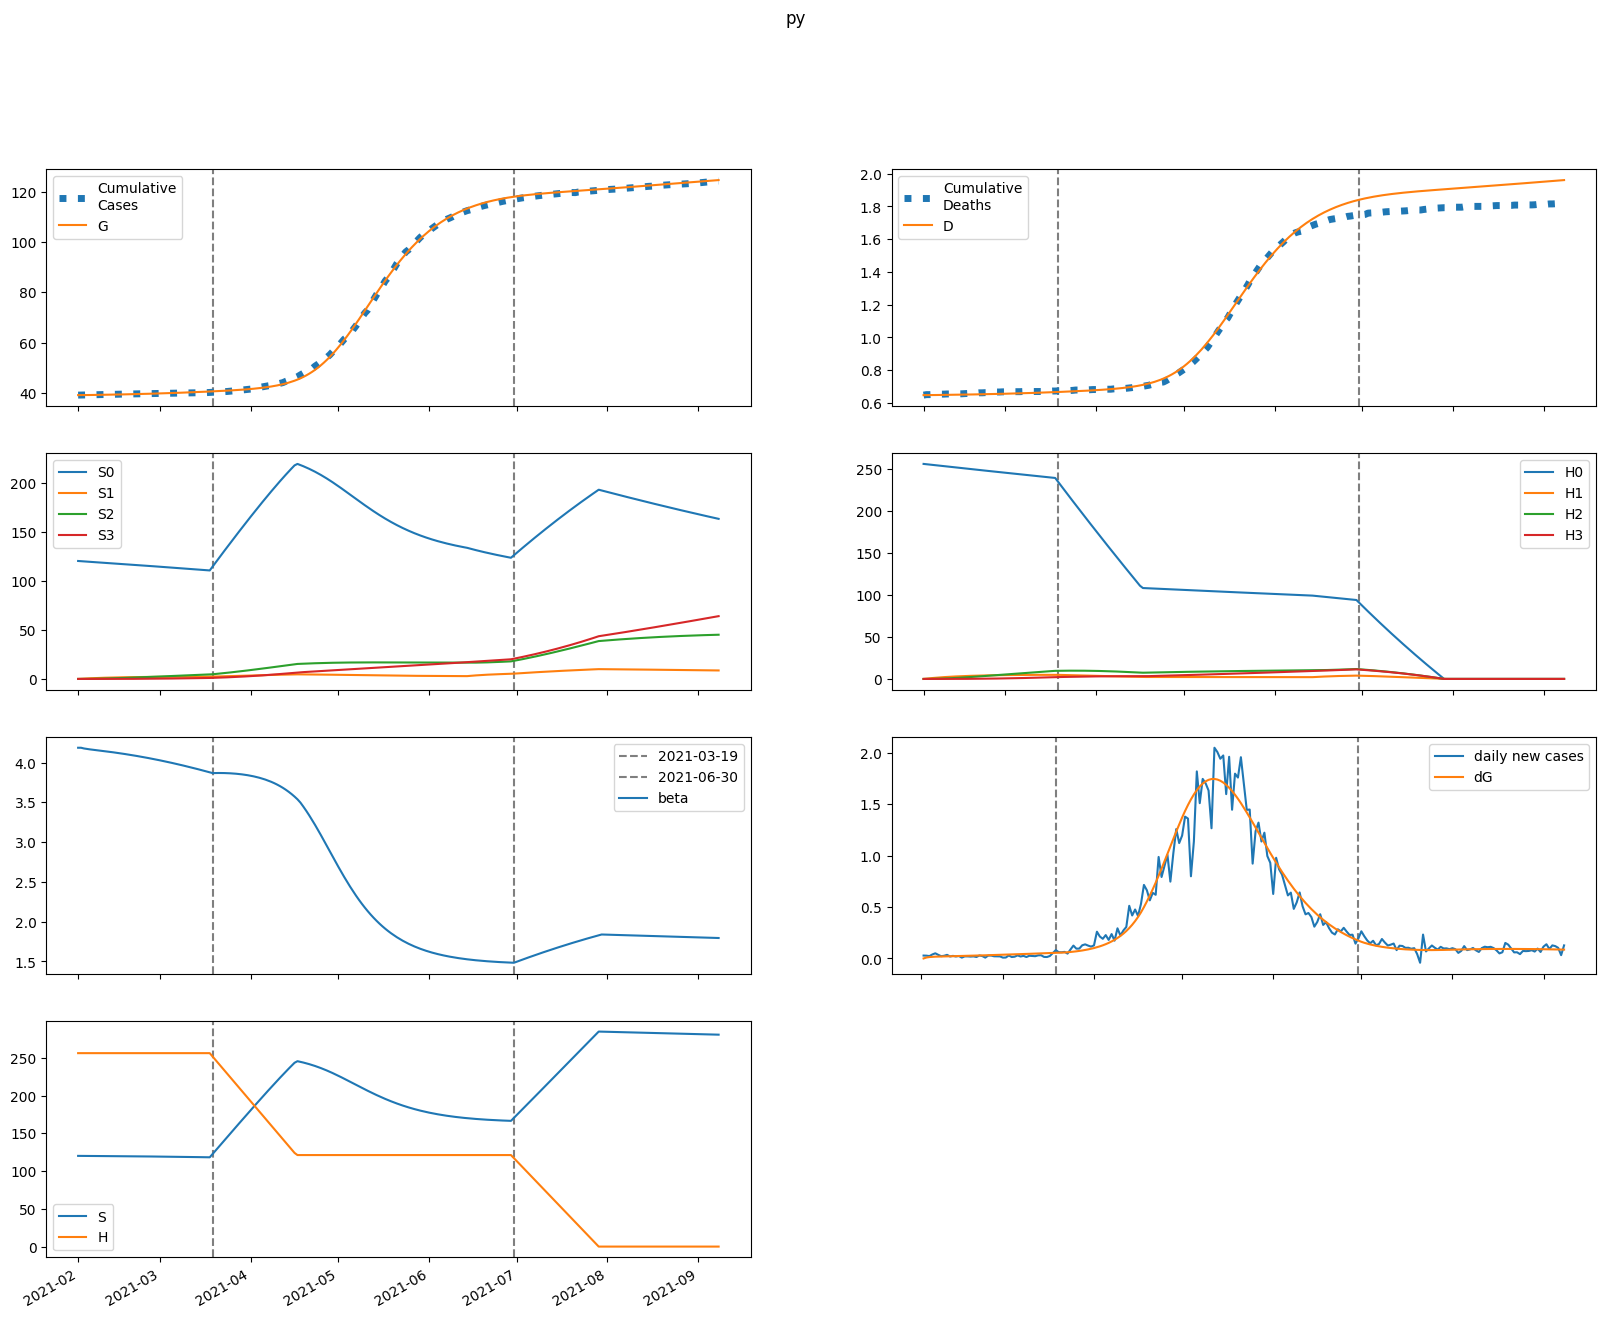

The file beside this chart, header and first rows:
series, 2021-02-01, 2021-02-02, 2021-02-03, 2021-02-04, 2021-02-05, 2021-02-06, 2021-02-07, 2021-02-08, 2021-02-09, 2021-02-10, 2021-02-11, 2021-02-12, 2021-02-13, 2021-02-14, 2021-02-15, 2021-02-16, 2021-02-17, 2021-02-18, 2021-02-19, 2021-02-20, 2021-02-21, 2021-02-22, 2021-02-23
S, 120122, 120072, 120038, 120010, 119985, 119960, 119936, 119911, 119885, 119859, 119831, 119803, 119774, 119744, 119713, 119681, 119649, 119615, 119580, 119545, 119508, 119470, 119431
E, 0.0, 49.97, 73.88, 86.29, 93.65, 98.8, 103, 106.9, 110.6, 114.4, 118.2, 122.1, 126, 130.1, 134.2, 138.4, 142.7, 147.1, 151.6, 156.2, 160.8, 165.5, 170.3
I, 111.6, 75.11, 59.8, 53.92, 52.26, 52.5, 53.61, 55.15, 56.89, 58.76, 60.71, 62.73, 64.8, 66.93, 69.11, 71.35, 73.63, 75.97, 78.35, 80.78, 83.26, 85.79, 88.37
A, 12.46, 9.965, 9.004, 8.729, 8.765, 8.945, 9.196, 9.484, 9.794, 10.12, 10.46, 10.81, 11.17, 11.54, 11.91, 12.3, 12.7, 13.11, 13.52, 13.95, 14.38, 14.83, 15.28
IH, 0.0, 18.49, 26.62, 30.32, 32.19, 33.35, 34.27, 35.17, 36.11, 37.12, 38.2, 39.35, 40.57, 41.85, 43.19, 44.57, 46, 47.48, 49, 50.56, 52.16, 53.8, 55.47
IN, 17.97, 33.51, 41.07, 45.14, 47.72, 49.67, 51.41, 53.08, 54.78, 56.53, 58.34, 60.22, 62.17, 64.2, 66.29, 68.45, 70.67, 72.97, 75.32, 77.75, 80.23, 82.78, 85.4
D, 648.0, 648.0, 648.1, 648.3, 648.5, 648.8, 649, 649.2, 649.5, 649.7, 650, 650.3, 650.6, 650.8, 651.1, 651.5, 651.8, 652.1, 652.4, 652.8, 653.1, 653.5, 653.9
R, 0.0, 4.924, 15.63, 29.01, 43.72, 59.21, 75.26, 91.8, 108.8, 126.4, 144.4, 163.1, 182.3, 202.1, 222.5, 243.7, 265.5, 288, 311.2, 335.2, 359.9, 385.4, 411.8
G, 39068, 39068, 39077, 39091, 39107, 39124, 39142, 39161, 39181, 39202, 39223, 39245, 39267, 39291, 39315, 39339, 39365, 39391, 39419, 39447, 39476, 39505, 39536
H, 256165, 256165, 256165, 256165, 256165, 256165, 256165, 256165, 256165, 256165, 256165, 256165, 256165, 256165, 256165, 256165, 256165, 256165, 256165, 256165, 256165, 256165, 256165
S0, 120122, 119892, 119678, 119471, 119267, 119063, 118860, 118657, 118454, 118250, 118046, 117841, 117636, 117430, 117223, 117016, 116808, 116600, 116391, 116181, 115971, 115760, 115549
E0, 0.0, 49.97, 73.83, 86.17, 93.44, 98.5, 102.6, 106.4, 110, 113.6, 117.3, 121, 124.8, 128.7, 132.6, 136.6, 140.8, 145, 149.3, 153.6, 158, 162.5, 167.1
I0, 111.6, 75.11, 59.8, 53.91, 52.23, 52.44, 53.52, 55.01, 56.7, 58.51, 60.4, 62.35, 64.34, 66.39, 68.49, 70.63, 72.82, 75.06, 77.34, 79.67, 82.04, 84.46, 86.92
A0, 12.46, 9.965, 9.004, 8.727, 8.761, 8.938, 9.185, 9.467, 9.77, 10.09, 10.41, 10.75, 11.1, 11.46, 11.82, 12.2, 12.58, 12.97, 13.37, 13.78, 14.19, 14.62, 15.05
IH0, 0.0, 18.49, 26.62, 30.32, 32.19, 33.34, 34.26, 35.14, 36.06, 37.05, 38.11, 39.23, 40.42, 41.66, 42.95, 44.28, 45.66, 47.08, 48.55, 50.04, 51.58, 53.15, 54.75
IN0, 17.97, 33.51, 41.07, 45.14, 47.71, 49.67, 51.39, 53.06, 54.73, 56.46, 58.24, 60.08, 61.99, 63.97, 66, 68.1, 70.26, 72.47, 74.75, 77.09, 79.49, 81.94, 84.45
D0, 648.0, 648.0, 648.1, 648.3, 648.5, 648.8, 649, 649.2, 649.5, 649.7, 650, 650.3, 650.6, 650.8, 651.1, 651.4, 651.8, 652.1, 652.4, 652.8, 653.1, 653.5, 653.9
R0, 0.0, 4.924, 15.63, 29.01, 43.72, 59.21, 75.25, 91.79, 108.8, 126.3, 144.4, 162.9, 182.1, 201.8, 222.2, 243.2, 264.9, 287.2, 310.3, 334, 358.5, 383.8, 409.8
G0, 39068, 39068, 39077, 39091, 39107, 39124, 39142, 39161, 39181, 39201, 39222, 39244, 39266, 39289, 39313, 39338, 39363, 39389, 39416, 39443, 39472, 39501, 39531
H0, 256165, 255781, 255398, 255014, 254632, 254250, 253869, 253488, 253108, 252728, 252349, 251970, 251592, 251215, 250838, 250462, 250086, 249711, 249336, 248962, 248589, 248216, 247844
S1, 0.0, 180.1, 347, 501.6, 644.8, 777.5, 900.4, 1014, 1119, 1217, 1307, 1390, 1468, 1539, 1605, 1665, 1721, 1773, 1821, 1865, 1905, 1943, 1977
E1, 0.0, 0.0, 0.05128, 0.1205, 0.2006, 0.2906, 0.39, 0.498, 0.6135, 0.7352, 0.862, 0.9929, 1.127, 1.264, 1.402, 1.543, 1.684, 1.826, 1.969, 2.112, 2.256, 2.4, 2.544
I1, 0.0, 0.0, 0.0, 0.009483, 0.02867, 0.05641, 0.09171, 0.1339, 0.1822, 0.2361, 0.2949, 0.3579, 0.4246, 0.4943, 0.5664, 0.6407, 0.7166, 0.7938, 0.8721, 0.9512, 1.031, 1.111, 1.192
A1, 0.0, 0.0, 0.0, 0.001059, 0.003335, 0.006811, 0.01145, 0.01721, 0.02405, 0.03191, 0.04071, 0.05036, 0.06079, 0.0719, 0.08362, 0.09585, 0.1085, 0.1216, 0.135, 0.1486, 0.1625, 0.1766, 0.1908
IH1, 0.0, 0.0, 0.0, 0.0, 0.001571, 0.005956, 0.01391, 0.02587, 0.04202, 0.06241, 0.08699, 0.1156, 0.1479, 0.1838, 0.2229, 0.2648, 0.3092, 0.3559, 0.4044, 0.4547, 0.5063, 0.5591, 0.6129
IN1, 0.0, 0.0, 0.0, 0.0, 0.001527, 0.005939, 0.01422, 0.02707, 0.04497, 0.06823, 0.09702, 0.1314, 0.1713, 0.2165, 0.2668, 0.3219, 0.3815, 0.4453, 0.5129, 0.5839, 0.6581, 0.7351, 0.8146
D1, 0.0, 0.0, 0.0, 0.0, 0.0, 1.1141640468759219e-05, 5.337323187331273e-05, 0.000152, 0.0003355, 0.0006334, 0.001076, 0.001693, 0.002512, 0.003561, 0.004865, 0.006445, 0.008322, 0.01051, 0.01304, 0.01591, 0.01913, 0.02272, 0.02668
R1, 0.0, 0.0, 0.0, 0.0, 0.0002117, 0.001441, 0.004953, 0.01231, 0.02527, 0.04566, 0.07539, 0.1163, 0.1703, 0.2391, 0.3243, 0.4275, 0.5501, 0.6934, 0.8584, 1.046, 1.258, 1.494, 1.755
G1, 0.0, 0.0, 0.0, 0.009483, 0.03177, 0.06887, 0.1226, 0.1947, 0.2868, 0.4003, 0.5362, 0.6956, 0.8792, 1.088, 1.321, 1.581, 1.866, 2.177, 2.515, 2.879, 3.27, 3.687, 4.131
H1, 0.0, 384.2, 740.5, 1071, 1377, 1660, 1923, 2167, 2392, 2601, 2794, 2973, 3139, 3292, 3434, 3565, 3686, 3798, 3901, 3996, 4084, 4165, 4240
S2, 0.0, 0.0, 12.86, 37.49, 72.86, 118, 172.1, 234.4, 304, 380.3, 462.7, 550.4, 643.1, 740.2, 841.2, 945.7, 1053, 1164, 1276, 1391, 1507, 1625, 1745
E2, 0.0, 0.0, 0.0, 0.001035, 0.003566, 0.008021, 0.01483, 0.02437, 0.03698, 0.05294, 0.07246, 0.09573, 0.1229, 0.1542, 0.1895, 0.2292, 0.2732, 0.3216, 0.3745, 0.432, 0.4941, 0.5608, 0.6322
I2, 0.0, 0.0, 0.0, 0.0, 0.0001914, 0.0007883, 0.002014, 0.004098, 0.007266, 0.01173, 0.01769, 0.02531, 0.03474, 0.04612, 0.05955, 0.07514, 0.09297, 0.1131, 0.1356, 0.1606, 0.188, 0.2179, 0.2504
A2, 0.0, 0.0, 0.0, 0.0, 2.1371030223122686e-05, 9.072406225774294e-05, 0.0002382, 0.0004967, 0.0009006, 0.001484, 0.00228, 0.00332, 0.004633, 0.006244, 0.008178, 0.01046, 0.0131, 0.01612, 0.01954, 0.02336, 0.02761, 0.03229, 0.03741
IH2, 0.0, 0.0, 0.0, 0.0, 0.0, 3.1716140435222756e-05, 0.0001549, 0.0004525, 0.001026, 0.001991, 0.00347, 0.005592, 0.008481, 0.01226, 0.01704, 0.02294, 0.03004, 0.03844, 0.04823, 0.05946, 0.0722, 0.08652, 0.1025
IN2, 0.0, 0.0, 0.0, 0.0, 0.0, 3.083160622980165e-05, 0.0001536, 0.0004573, 0.001055, 0.002083, 0.00369, 0.00604, 0.009298, 0.01364, 0.01922, 0.02621, 0.03477, 0.04503, 0.05716, 0.07127, 0.08748, 0.1059, 0.1267
D2, 0.0, 0.0, 0.0, 0.0, 0.0, 0.0, 2.2489066826586393e-07, 1.3235444851769526e-06, 4.532453292214666e-06, 1.1807976279700671e-05, 2.5923894771257144e-05, 5.05313021748355e-05, 9.018220060026956e-05, 0.0001503, 0.0002373, 0.0003581, 0.0005208, 0.0007338, 0.001006, 0.001348, 0.00177, 0.002282, 0.002895
R2, 0.0, 0.0, 0.0, 0.0, 0.0, 4.273887148311636e-06, 3.3759943136985996e-05, 0.0001372, 0.0004007, 0.0009556, 0.001984, 0.003724, 0.00647, 0.01057, 0.01644, 0.02453, 0.03535, 0.04947, 0.06748, 0.09002, 0.1178, 0.1515, 0.1918
G2, 0.0, 0.0, 0.0, 0.0, 0.0001914, 0.0008508, 0.002334, 0.005076, 0.009583, 0.01642, 0.02621, 0.03961, 0.05731, 0.08004, 0.1086, 0.1436, 0.186, 0.2365, 0.296, 0.3652, 0.4451, 0.5365, 0.6402
H2, 0.0, 0.0, 27.45, 80.01, 155.5, 252, 367.6, 500.6, 649.4, 812.5, 988.6, 1176, 1375, 1583, 1799, 2023, 2253, 2490, 2731, 2977, 3227, 3481, 3737
S3, 0.0, 0.0, 0.0, 0.1531, 0.5993, 1.467, 2.872, 4.921, 7.711, 11.33, 15.86, 21.36, 27.91, 35.57, 44.38, 54.39, 65.64, 78.18, 92.02, 107.2, 123.8, 141.7, 161
E3, 0.0, 0.0, 0.0, 0.0, 6.4032189860249485e-06, 2.9475591255993497e-05, 8.344552989389943e-05, 0.0001863, 0.0003594, 0.0006269, 0.001016, 0.001554, 0.002274, 0.003208, 0.00439, 0.005858, 0.007648, 0.0098, 0.01236, 0.01536, 0.01885, 0.02287, 0.02747
I3, 0.0, 0.0, 0.0, 0.0, 0.0, 1.1841118178897605e-06, 6.247931174307066e-06, 1.9637381382151783e-05, 4.7674510739478275e-05, 9.855952504454204e-05, 0.0001823, 0.0003105, 0.0004965, 0.0007548, 0.001101, 0.001553, 0.002129, 0.002848, 0.003729, 0.004796, 0.006068, 0.00757, 0.009325
A3, 0.0, 0.0, 0.0, 0.0, 0.0, 1.3220737737323292e-07, 7.143509365754997e-07, 2.2943927627020592e-06, 5.6823907971077184e-06, 1.196676058432502e-05, 2.25178896752971e-05, 3.898353334866446e-05, 6.327962796241697e-05, 9.757890822444002e-05, 0.0001443, 0.0002061, 0.0002858, 0.0003866, 0.0005116, 0.0006644, 0.0008486, 0.001068, 0.001327
IH3, 0.0, 0.0, 0.0, 0.0, 0.0, 0.0, 1.962052228443884e-07, 1.1857371252028847e-06, 4.16319833734102e-06, 1.109225896608844e-05, 2.4837579638042387e-05, 4.925226428858777e-05, 8.922456738021357e-05, 0.0001507, 0.0002406, 0.000367, 0.0005389, 0.000766, 0.001059, 0.00143, 0.001891, 0.002456, 0.003138
IN3, 0.0, 0.0, 0.0, 0.0, 0.0, 0.0, 1.90733238280485e-07, 1.1713109154716468e-06, 4.175875350693198e-06, 1.1289832883100243e-05, 2.563714148660152e-05, 5.152891026077652e-05, 9.457209129186773e-05, 0.0001617, 0.0002614, 0.0004034, 0.000599, 0.0008609, 0.001203, 0.001641, 0.002191, 0.002872, 0.003703
D3, 0.0, 0.0, 0.0, 0.0, 0.0, 0.0, 0.0, 1.3912387534305402e-09, 9.798983542527802e-09, 3.9319109363643647e-08, 1.1797135069031218e-07, 2.9408798424836817e-07, 6.433226161257842e-07, 1.275990157274156e-06, 2.344505685263557e-06, 4.050752282924018e-06, 6.653262988482478e-06, 1.0474145047324247e-05, 1.5905705699943358e-05, 2.34167596445878e-05, 3.355861137369885e-05, 4.6970712890867546e-05, 6.438600056005823e-05
R3, 0.0, 0.0, 0.0, 0.0, 0.0, 0.0, 2.6439502689771805e-08, 2.3946761986219304e-07, 1.1248891820273373e-06, 3.767595466940034e-06, 1.0196303084526438e-05, 2.3784188228294955e-05, 4.96884837092146e-05, 9.53135101888746e-05, 0.0001708, 0.0002894, 0.0004682, 0.0007283, 0.001095, 0.0016, 0.002278, 0.003172, 0.00433
G3, 0.0, 0.0, 0.0, 0.0, 0.0, 1.1841118178897605e-06, 6.634869635431938e-06, 2.20659892509082e-05, 5.652012924670081e-05, 0.000123, 0.0002389, 0.0004267, 0.0007142, 0.001135, 0.001728, 0.00254, 0.003623, 0.005037, 0.00685, 0.009135, 0.01197, 0.01546, 0.01969
H3, 0.0, 0.0, 0.0, 0.3267, 1.279, 3.131, 6.131, 10.51, 16.47, 24.2, 33.87, 45.64, 59.65, 76.01, 94.85, 116.3, 140.3, 167.2, 196.8, 229.3, 264.8, 303.2, 344.6
beta, 4.186, 4.186, 4.177, 4.171, 4.165, 4.161, 4.157, 4.152, 4.148, 4.143, 4.138, 4.133, 4.128, 4.123, 4.118, 4.112, 4.107, 4.101, 4.095, 4.089, 4.083, 4.076, 4.07
